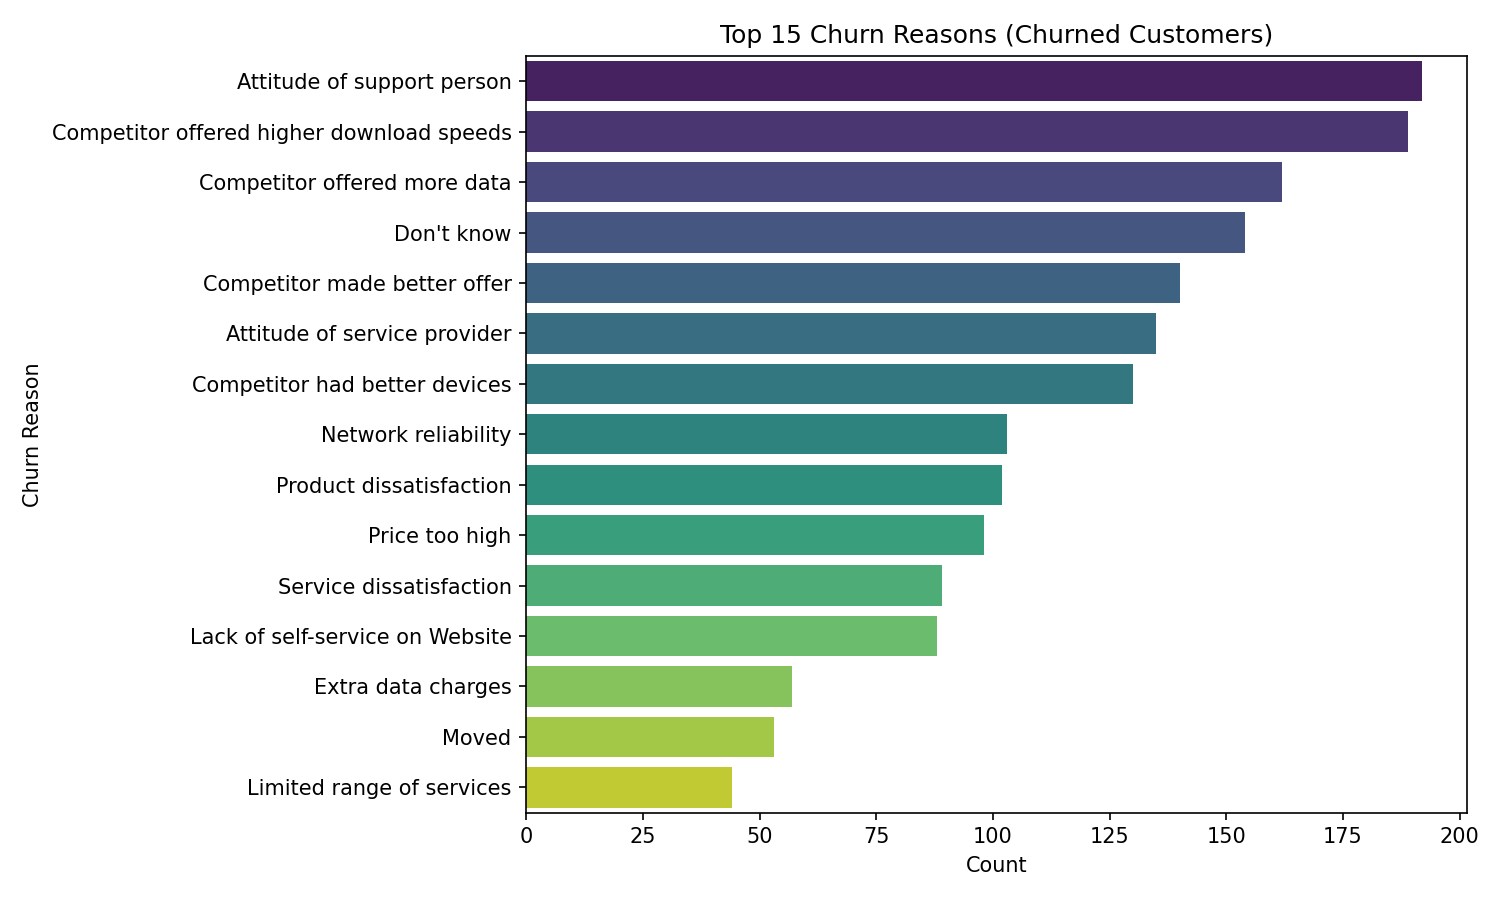

Values plotted in this chart, from the file beside it:
churn_reason, count
Attitude of support person, 192
Competitor offered higher download speed…, 189
Competitor offered more data, 162
Don't know, 154
Competitor made better offer, 140
Attitude of service provider, 135
Competitor had better devices, 130
Network reliability, 103
Product dissatisfaction, 102
Price too high, 98
Service dissatisfaction, 89
Lack of self-service on Website, 88
Extra data charges, 57
Moved, 53
Limited range of services, 44
Long distance charges, 44
Lack of affordable download/upload speed, 44
Poor expertise of phone support, 20
Poor expertise of online support, 19
Deceased, 6
